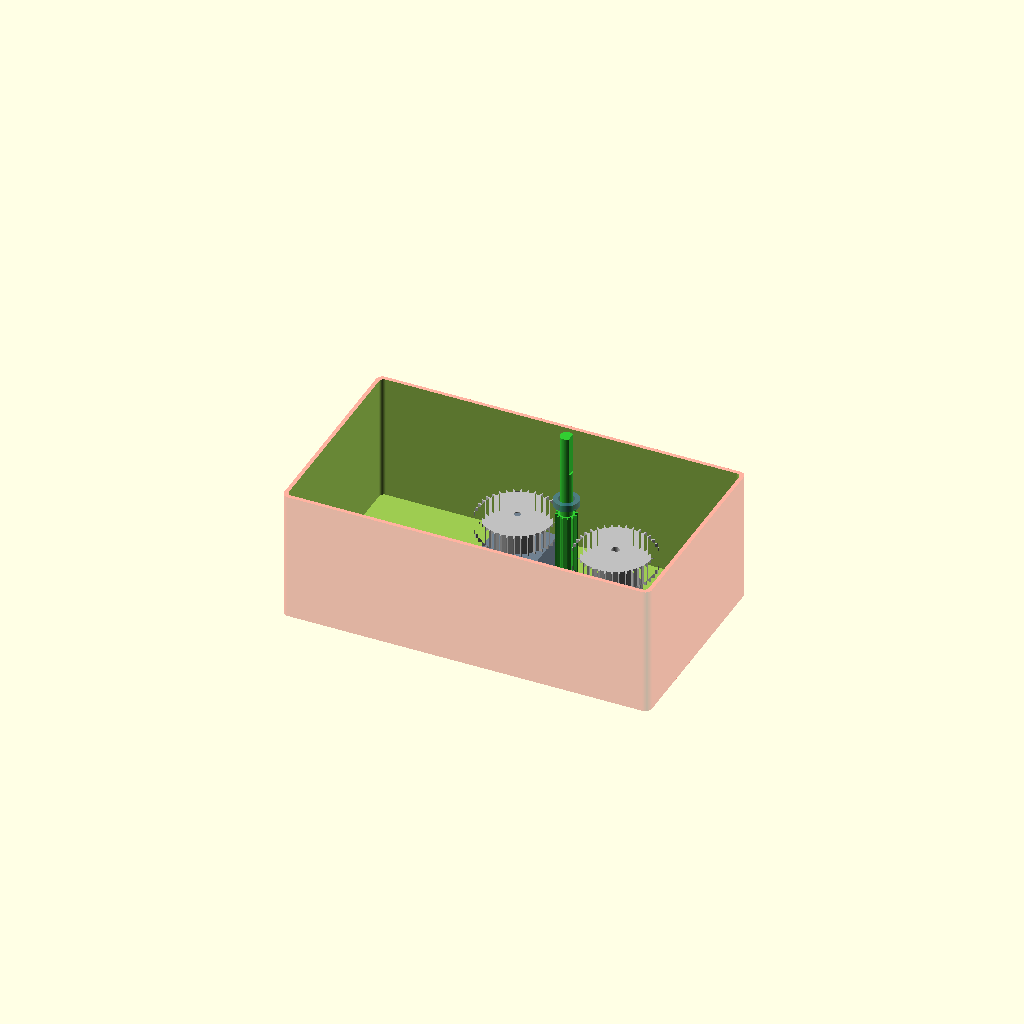
Cell 1: rendered with the file's own defaults.
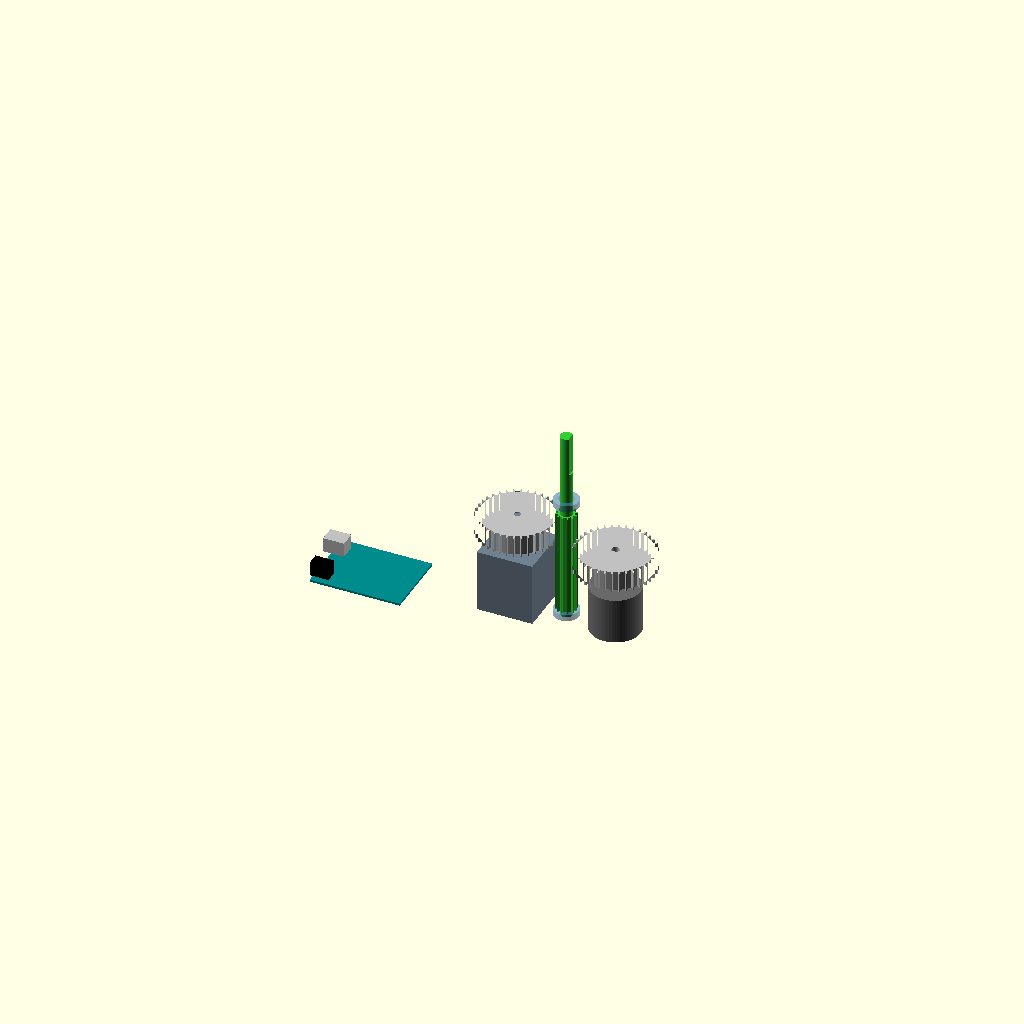
Cell 2: the same model with show_box = false.
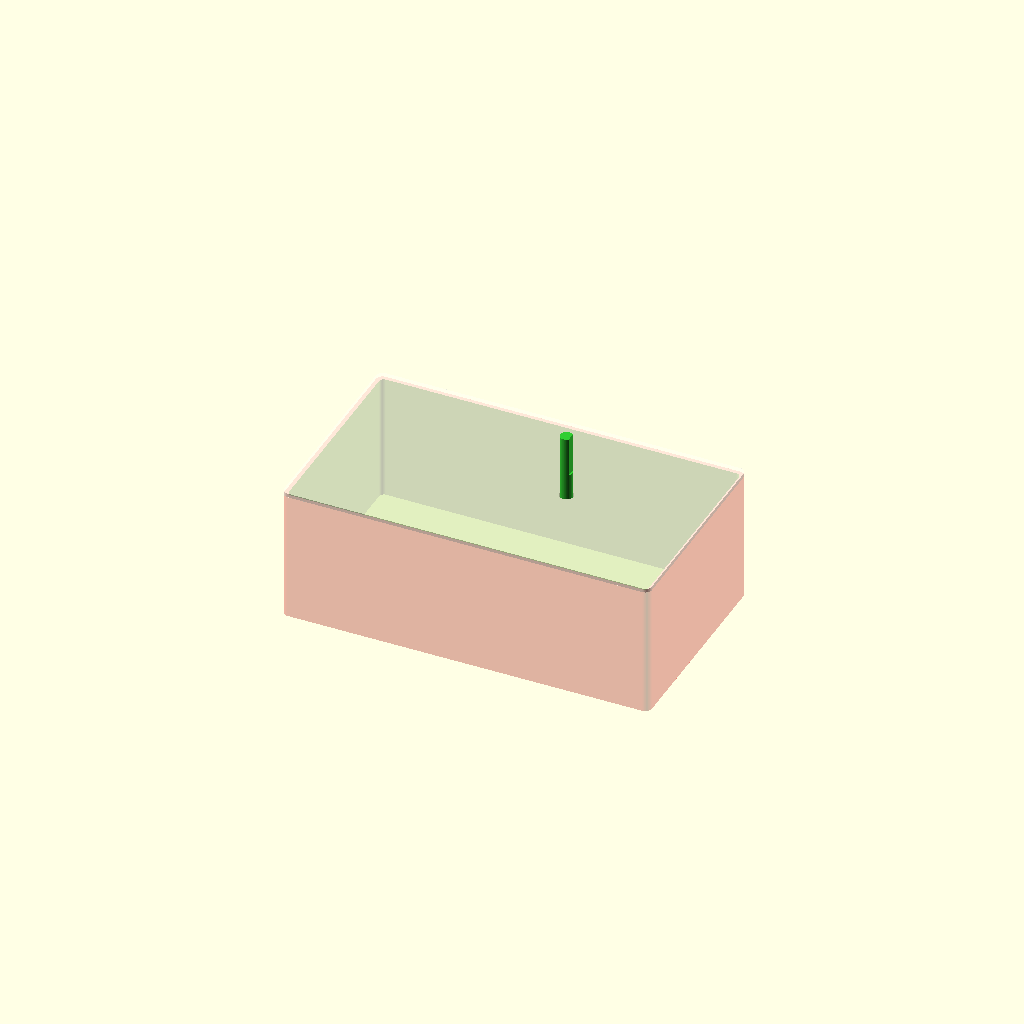
Cell 3 — show_lid set to true, the other parameters unchanged.
All cells are drawn from one camera (rotation 55°, 0°, 25°, orthographic, colour scheme Cornfield), so only the parameter changes between them.
OpenSCAD source file 3DDesign/xy.scad:
// ============================================================
// VERSION 10.6: THE "EVERYTHING" BUILD (FINAL PRODUCTION)
// FIXED: High-fidelity Antenna Elements + SMA Connector
// AUDITED: All 10 points (Bearings, Encoder, Gears, Handshakes)
// ============================================================

$fn = 64;           
mm = 25.4;

// --- 1. GLOBAL DIMENSIONS ---
wall         = 3;           
box_w        = 280; 
box_d        = 160; 
box_h        = 100; 
corner_r     = 5;       

// --- 2. MECHANICAL SPECS ---
mesh_dist      = 37.3; 
mech_center    = [180, 80, wall];    
rod_h          = 140; 
rod_dia        = 9.5;      
main_rod_dia   = 20;       
socket_depth   = 30;       
mast_h         = 10.5 * mm; 
arm_slide_down = 45; 
hole_spacing   = 4.56 * mm; 
reach          = 65;

// --- 3. VISIBILITY DASHBOARD ---
show_box           = true;
show_lid           = false;
lid_closed         = true; 
show_arduino       = true;
show_motor         = true;
show_encoder       = true; 
show_rod           = true;
show_bearings      = true;
show_antenna_mast  = false;
show_pcb_antenna   = false;
show_webcam_topper = false;

// ============================================================
// EXECUTION BLOCK
// ============================================================

if (show_box) main_box_final();

lid_z_pos = lid_closed ? box_h : box_h + 35;
if (show_lid) translate([0, 0, lid_z_pos]) interlocking_lid(); 

assembly();

// ============================================================
// ASSEMBLY LOGIC
// ============================================================

module assembly() {
    if (show_arduino) translate([wall, 40, wall]) arduino_uno_r3();

    translate(mech_center) {
        // CENTER ROD ASSEMBLY
        if (show_rod) {
            translate([0, 0, 5.2 - 0.5]) {
                color("LimeGreen") gear_rod_stepped(h=rod_h, th=80);
                
                if (show_antenna_mast) {
                    translate([0, 0, lid_z_pos + wall - (5.2 - 0.5)]) {
                        reinforced_mast_dual_keyed();
                        
                        // 9. THE DETAILED PCB ANTENNA
                        if (show_pcb_antenna) {
                            translate([0, reach, mast_h - (hole_spacing/2) - arm_slide_down]) 
                                rotate([90, 0, 90]) translate([-12, 0, 0]) 
                                directional_antenna_pcb_standalone();
                        }
                        
                        // 10. CAMERA MOUNT TOPPER
                        if (show_webcam_topper) {
                            translate([0, 0, mast_h]) webcam_cage_keyed_topper();
                        }
                    }
                }
            }
        }
        
        // 5. BEARINGS (Floor and Lid)
        if (show_bearings) {
            color("SteelBlue", 0.6) {
                translate([0, 0, 5.2 - 5]) ball_bearing_3d(); 
                translate([0, 0, lid_z_pos - wall - 5.2 + 0.2]) ball_bearing_3d();
            }
        }
        
        // 2, 3, 6. MOTOR & ENCODER & GEARS
        if (show_motor) translate([-mesh_dist, 0, 0]) {
            motor_body();
            color("Silver") translate([0, 0, 48 + 10]) 
                big_gear_for_shaft(dia=5.03, is_d=false); 
        }
        
        if (show_encoder) translate([mesh_dist, 0, 0]) {
            encoder_body();
            color("Silver") translate([0, 0, 35 + 15]) 
                big_gear_for_shaft(dia=6.04, is_d=true);  
        }
    }
}

// ============================================================
// 9. DETAILED ANTENNA MODULE
// ============================================================
module directional_antenna_pcb_standalone() {
    widest_len = 8.92 * mm; 
    hole_dist  = 4.56 * mm;
    hole_dia   = 0.15 * mm;
    pcb_thick  = 1.6; 
    margin     = 7; 
    num_elements = 12;  
    tau = 0.84;          
    antenna_span = widest_len * 1.45; 

    union() {
        difference() {
            // Substrate
            color("DarkGreen") hull() {
                translate([0, -(widest_len/2 + margin), 0]) cube([5, widest_len + 14, pcb_thick]);
                final_L = widest_len * pow(tau, num_elements - 1);
                translate([antenna_span + 25, -(final_L/2 + 4), 0]) cube([5, final_L + 10, pcb_thick]);
            }
            // Mounting Holes
            translate([12, hole_dist/2, -1])  cylinder(h=pcb_thick + 5, d=hole_dia);
            translate([12, -hole_dist/2, -1]) cylinder(h=pcb_thick + 5, d=hole_dia);
        }
        // Copper Elements
        color("Gold") for (i = [0 : num_elements - 1]) {
            L = widest_len * pow(tau, i);
            pos_x = 25 + (antenna_span * pow(i/(num_elements-1), 0.95));
            element_w = 7 * pow(tau, i*0.4); 
            translate([pos_x, -L/2, 0.1]) cube([element_w, L, pcb_thick]);
        }
        // Boom and SMA
        translate([0, -2.5, pcb_thick]) color("Silver") cube([antenna_span + 20, 5, 5]);
        translate([-15, 0, pcb_thick + 2.5]) rotate([0, 90, 0]) color("Gold") {
            cylinder(h=18, d=6.5);
            translate([0,0,3]) cylinder(h=2.5, d=11, $fn=6); 
        }
    }
}

// ============================================================
// 8. TOP ROD (MAST) & 10. CAMERA TOPPER
// ============================================================
module reinforced_mast_dual_keyed() {
    top_flat_h = 30;
    union() {
        difference() {
            color("Gold") cylinder(h = socket_depth + 15, d = 26);
            translate([0, 0, -1]) difference() {
                cylinder(h = socket_depth + 2, d = rod_dia + 0.3);
                translate([rod_dia/2 - 1.5, -10, 0]) cube([10, 20, socket_depth + 5]);
            }
        }
        color("Gold") translate([0, 0, socket_depth + 15]) difference() {
            cylinder(h = mast_h - (socket_depth + 15), d = main_rod_dia);
            translate([main_rod_dia/2 - 3, -15, mast_h - (socket_depth+15) - top_flat_h]) cube([10, 30, top_flat_h + 1]);
        }
        for (z_pos = [mast_h - hole_spacing - arm_slide_down, mast_h - arm_slide_down]) {
            translate([0, 0, z_pos - 15]) {
                color("Gold") difference() {
                    translate([-5, 0, 0]) cube([10, reach + 10, 30]);
                    translate([-10, reach, 15]) rotate([0, 90, 0]) cylinder(h=20, d=3.8);
                }
                color("Red") translate([-3, 1, 0]) rotate([90, 0, 90]) linear_extrude(6) polygon([[0,0], [0,-35], [reach-5, 0]]);
            }
        }
    }
}

module webcam_cage_keyed_topper() {
    stem_h = 3.5 * mm; 
    bw = 110; bd = 55; wh = 50; wt = 4; ft = 6; chan_w = 20;
    union() {
        difference() {
            color("Gold") cylinder(h = socket_depth, d = main_rod_dia + 10);
            translate([0, 0, -1]) difference() {
                cylinder(h = socket_depth + 2, d = main_rod_dia + 0.4);
                translate([main_rod_dia/2 - 3, -15, 0]) cube([10, 30, socket_depth + 5]);
            }
        }
        color("Gold") translate([0, 0, socket_depth]) cylinder(h = stem_h, d = 20);
        translate([0, 0, socket_depth + stem_h]) {
            color("Silver") translate([-bw/2 - wt, 0, 0]) cube([bw + (wt*2), bd + wt, ft]);
            color("DimGray") translate([0, 0, ft]) difference() {
                union() {
                    translate([-bw/2 - wt, 0, 0]) cube([bw + (wt*2), wt, wh]); 
                    translate([-bw/2 - wt, 0, 0]) cube([wt, bd + wt, wh]);      
                    translate([bw/2, 0, 0]) cube([wt, bd + wt, wh]);           
                    translate([-bw/2 - wt, 0, wh]) cube([bw + (wt*2), bd * 0.75, wt]); 
                }
                translate([-chan_w/2, -1, -1]) cube([chan_w, bd + 2, wh + wt + 2]); 
            }
            for(x = [-8, 2]) translate([x, 2, 0]) rotate([90, 0, 90]) linear_extrude(6) polygon([[0, 0], [0, -45], [bd - 5, 0]]);
        }
    }
}

// ============================================================
// 1-7. BOX, RODS, GEARS, INTERNALS
// ============================================================
module main_box_final() {
    difference() {
        color("Red", 0.3) rounded_block(box_w, box_d, box_h, corner_r);
        translate([wall, wall, wall]) rounded_block(box_w - wall*2, box_d - wall*2, box_h + 1, corner_r - 1.5);
        translate([-1, 72, wall + 2.5]) cube([wall + 2, 12, 11]);
        translate([-1, 43, wall + 2.5]) cube([wall + 2, 9.5, 11]);
    }
    // Floor Bearing Hub
    translate([mech_center[0], mech_center[1], wall]) difference() {
        cylinder(h=5.2, d=25);
        translate([0,0,-0.1]) cylinder(h=5.4, d=19.1);
        translate([0,0,-wall]) cylinder(h=wall+2, d=10.5);
    }
    // Motor Cradle
    translate([mech_center[0] - mesh_dist, mech_center[1], wall]) difference() {
        translate([-23.15, -23.15, 0]) cube([46.3, 46.3, 10]);
        translate([-21.15, -21.15, -1]) cube([42.3, 42.3, 12]);
    }
    // Encoder Cradle
    translate([mech_center[0] + mesh_dist, mech_center[1], wall]) difference() {
        cylinder(h=10, r=21);
        translate([0,0,-1]) cylinder(h=12, r=19);
    }
}

module gear_rod_stepped(h, th) {
    translate([0, 0, -4.5]) cylinder(h = 5, d = 9.4);
    linear_extrude(height = th) gear_profile(12, 8, 6);
    translate([0, 0, th]) difference() {
        cylinder(h = h - th + 5, d = 9.4);
        translate([rod_dia/2 - 1.5, -5, h - th - 30 + 5]) cube([5, 10, 31]);
    }
}

module interlocking_lid() {
    color("Ivory", 0.7) union() {
        difference() {
            rounded_block(box_w, box_d, wall, corner_r);
            translate([mech_center[0], mech_center[1], -1]) cylinder(h=wall+2, d=10.5);
        }
        translate([mech_center[0], mech_center[1], -5.2]) difference() {
            cylinder(h=5.2, d=25);
            translate([0,0,-0.1]) cylinder(h=5.4, d=19.1);
        }
    }
}

// --- UTILITIES ---
module ball_bearing_3d() { difference() { cylinder(h = 5, d = 19); translate([0, 0, -1]) cylinder(h = 7, d = 11.5); } }
module motor_body() { color("SlateGray") { translate([-21.15, -21.15, 0]) cube([42.3, 42.3, 48]); translate([0,0,48]) cylinder(h=24, d=5); } }
module encoder_body() { color("DimGray") { cylinder(h=35, r=19); translate([0,0,35]) cylinder(h=20, d=6); } }
module arduino_uno_r3() { color("DarkCyan") cube([68.6, 53.3, 1.6]); color("Silver") translate([-6, 35, 1.6]) cube([16, 12, 11]); color("Black") translate([-2, 5, 1.6]) cube([14, 9, 11]);}
module big_gear_for_shaft(dia, is_d) { difference() { linear_extrude(height = 15) gear_profile(36, 30, 27); translate([0,0,-1]) { if(is_d) intersection() { cylinder(h=17, d=dia); translate([-dia/2, -dia/2 + 0.8, 0]) cube([dia, dia, 17]); } else cylinder(h=17, d=dia); } } }
module rounded_block(w, d, h, r) { hull() { translate([r, r, 0]) cylinder(h=h, r=r); translate([w-r, r, 0]) cylinder(h=h, r=r); translate([w-r, d-r, 0]) cylinder(h=h, r=r); translate([r, d-r, 0]) cylinder(h=h, r=r); } }
module gear_profile(teeth, r_out, r_in, flat=0.6) { angle_step = 360/teeth; points = [for (i = [0:teeth-1]) each [[r_in*cos(i*angle_step-angle_step*flat/4), r_in*sin(i*angle_step-angle_step*flat/4)], [r_out*cos(i*angle_step-angle_step*flat/8), r_out*sin(i*angle_step-angle_step*flat/8)], [r_out*cos(i*angle_step+angle_step*flat/8), r_out*sin(i*angle_step+angle_step*flat/8)], [r_in*cos(i*angle_step+angle_step*flat/4), r_in*sin(i*angle_step+angle_step*flat/4)]]]; polygon(points); }
Parameter table extracted from the source (name, type, default, range or options):
mm: number, default 25.4
wall: number, default 3
box_w: number, default 280
box_d: number, default 160
box_h: number, default 100
corner_r: number, default 5
mesh_dist: number, default 37.3
rod_h: number, default 140
rod_dia: number, default 9.5
main_rod_dia: number, default 20
socket_depth: number, default 30
arm_slide_down: number, default 45
reach: number, default 65
show_box: bool, default true
show_lid: bool, default false
lid_closed: bool, default true
show_arduino: bool, default true
show_motor: bool, default true
show_encoder: bool, default true
show_rod: bool, default true
show_bearings: bool, default true
show_antenna_mast: bool, default false
show_pcb_antenna: bool, default false
show_webcam_topper: bool, default false
